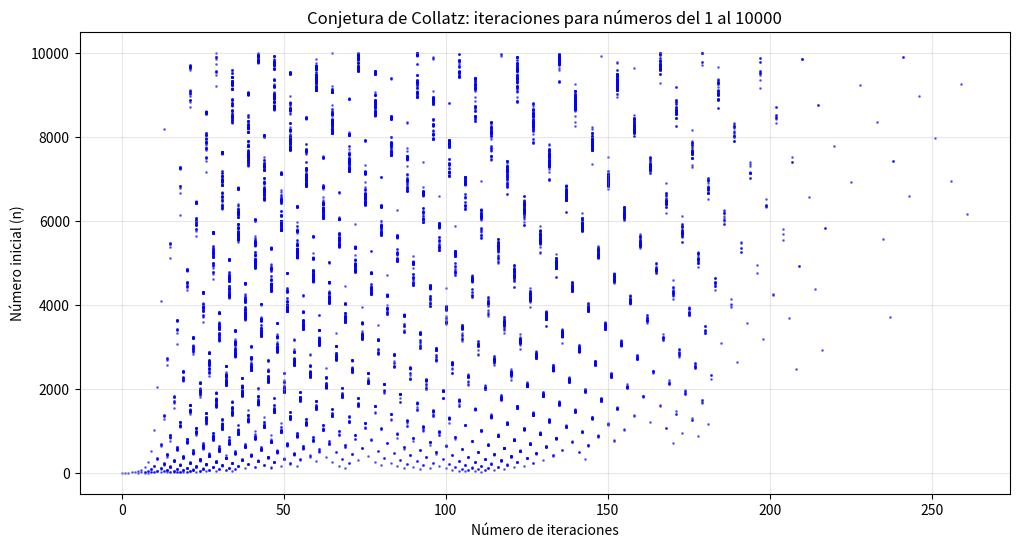

This figure's Python source:
#!/usr/bin/python
#*-------------------------------------------------------------------------*
#* collatz.py                                                              *
#* calcula la conjetura de Collatz para números del 1 al 10000             *
#* y genera un gráfico de iteraciones                                      *
#* Maty Baissetto - Marzo 2026                                             *
#*-------------------------------------------------------------------------*
import matplotlib.pyplot as plt

def iteraciones_collatz(n):
    """
    Calcula la cantidad de iteraciones que tarda un número en llegar a 1
    siguiendo la conjetura de Collatz.
    
    Parámetros:
    n (int): número inicial
    
    Retorna:
    int: cantidad de iteraciones
    """
    iteraciones = 0
    
    while n != 1:
        if n % 2 == 0:
            # Si es par, se divide por 2
            n = n // 2
        else:
            # Si es impar, se multiplica por 3 y se suma 1
            n = 3 * n + 1
        iteraciones += 1
    
    return iteraciones

# ------------------------------------------------------------------
# PROGRAMA PRINCIPAL
# ------------------------------------------------------------------

print("Calculando iteraciones de Collatz para números del 1 al 10000...")

# Listas para el gráfico
numeros = []      # números iniciales (eje Y)
iteraciones = []  # cantidad de iteraciones (eje X)

# Calcular para cada número del 1 al 10000
for n in range(1, 10001):
    if n % 1000 == 0:
        print(f"Procesando... {n}/10000")
    
    numeros.append(n)
    iteraciones.append(iteraciones_collatz(n))

print("¡Cálculo completado! Generando gráfico...")

# Crear el gráfico
plt.figure(figsize=(12, 6))
plt.scatter(iteraciones, numeros, s=1, alpha=0.5, c='blue')
plt.xlabel("Número de iteraciones")
plt.ylabel("Número inicial (n)")
plt.title("Conjetura de Collatz: iteraciones para números del 1 al 10000")
plt.grid(True, alpha=0.3)

# Mostrar el gráfico
plt.show()

print("Gráfico cerrado. Programa finalizado.")
